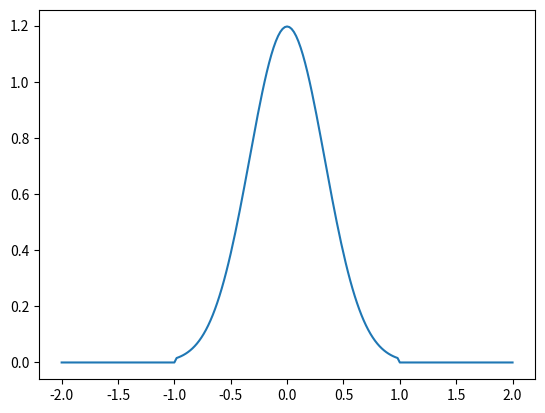

Recreate this plot in Python.
import numpy as np
import matplotlib.pyplot as plt
from scipy.stats import norm

import numpy as np
from scipy.stats import norm

def q_sigma(rk: np.array, sigma=1):
    rk = np.linalg.norm(rk_array, axis=1)
    def distribution(x):
        mean = 0
        std = 1/3
        return norm.pdf(x, mean, std)
    return np.where(rk < 1, sigma * distribution(rk), 0)

# Create an array of 100 x values from -2 to 2
x_values = np.linspace(-2, 2, 201)

# Create an array of 100 3D vectors
rk_array = np.array([x_values, np.zeros(201), np.zeros(201)]).T
    
# Generate y values
y = q_sigma(rk_array)

# Create the plot
plt.plot(x_values, y)

# Show the plot
plt.show()